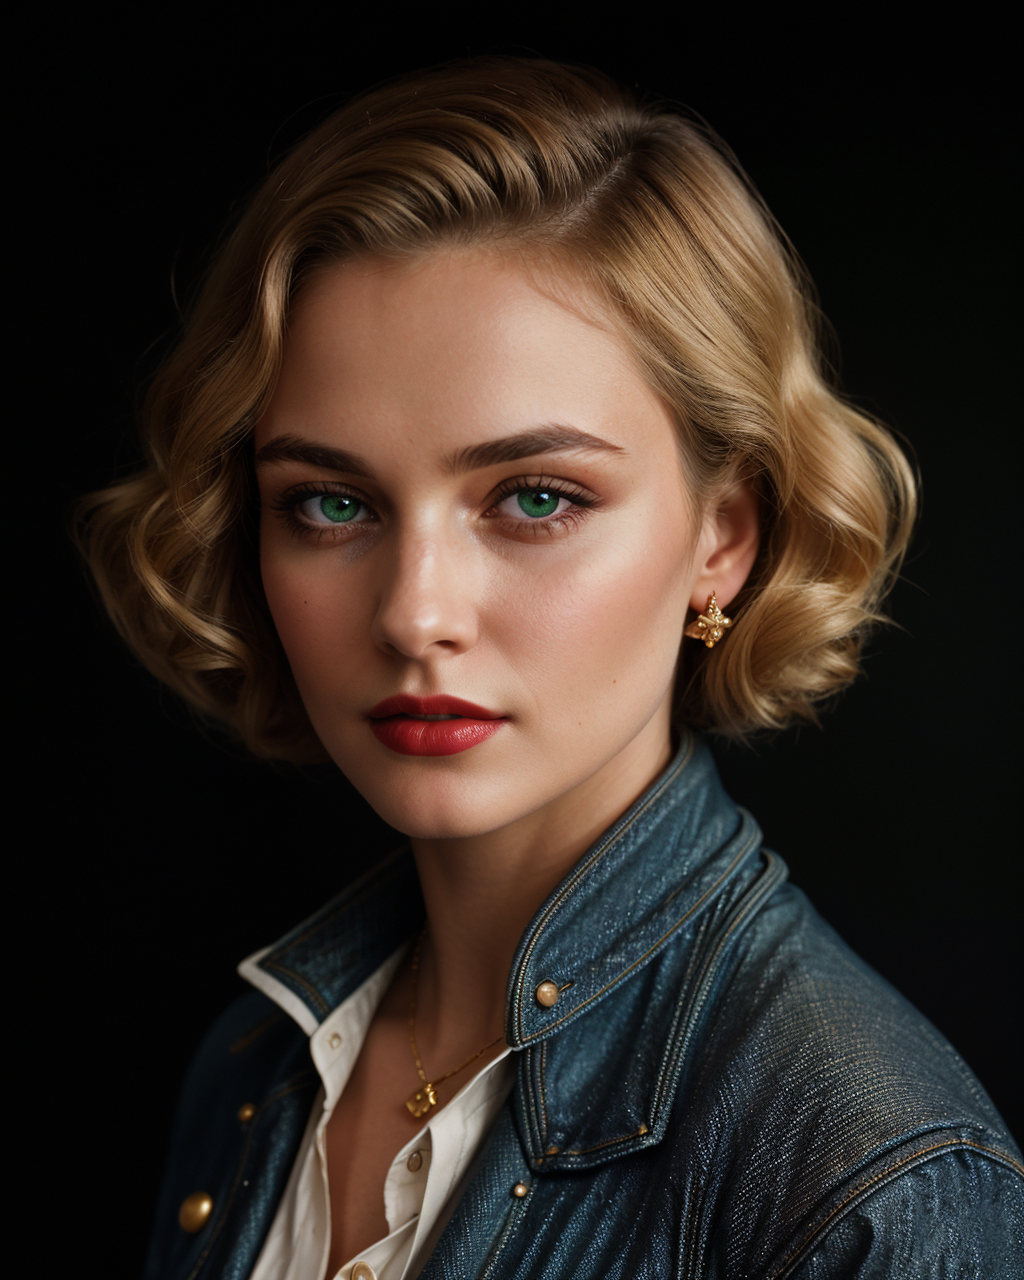
Generation parameters embedded in this image by AUTOMATIC1111 Stable Diffusion web UI or a fork of it (Forge, ...) (PNG 'parameters' text chunk):
breathtaking cinematic film still analog film photo cinematic still stunning 1940s American woman with perfect,sculpted curls in golden blonde hair,piercing detailed blue eyes,and a timeless beauty. She wears vintage Hollywood glamour makeup—bold red lips,defined brows,and subtle winged eyeliner. A formal shirt with evoking the golden era of cinema. The portrait is shot in dramatic Rembrandt lighting,casting rich shadows and highlights that enhance her delicate yet striking features. The background is softly blurred,reminiscent of classic film studio photography. Hyperrealistic detailing captures the finest strands of hair,subtle skin textures,and reflections in her expressive eyes. Photographed with a Canon EOS 5D Mark IV,achieving 8K UHD photorealism,blending vintage elegance with cinematic perfection.,looking at the camera,(((denims jacket)))),((((black background)))),, detailed skin texture, (blush:0.5), (goosebumps:0.5), subsurface scattering . emotional, harmonious, vignette, highly detailed, high budget, bokeh, cinemascope, moody, epic, gorgeous, film grain, grainy . faded film, desaturated, 35mm photo, grainy, vignette, vintage, Kodachrome, Lomography, stained, highly detailed, found footage . shallow depth of field, vignette, highly detailed, high budget, bokeh, cinemascope, moody, epic, gorgeous, film grain, grainy . award-winning, professional, highly detailed
Negative prompt: (CyberRealistic_Negative:0.8), (deformed iris, deformed pupils, semi-realistic, cgi, 3d, render, sketch, cartoon, drawing, anime, mutated hands and fingers:1.4), (deformed, distorted, disfigured:1.3), poorly drawn, bad anatomy, wrong anatomy, extra limb, missing limb, floating limbs, disconnected limbs, mutation, mutated, ugly, disgusting, amputation, Watermark, Text, censored, deformed, bad anatomy, disfigured, poorly drawn face, mutated, extra limb, ugly, poorly drawn hands, missing limb, floating limbs, disconnected limbs, disconnected head, malformed hands, long neck, mutated hands and fingers, bad hands, missing fingers, cropped, worst quality, low quality, mutation, poorly drawn, huge calf, bad hands, fused hand, missing hand, disappearing arms, disappearing thigh, disappearing calf, disappearing legs, missing fingers, fused fingers, abnormal eye proportion, Abnormal hands, abnormal legs, abnormal feet,  abnormal fingers, anime, cartoon, graphic, text, painting, crayon, graphite, abstract, glitch, deformed, mutated, ugly, disfigured, painting, drawing, illustration, glitch, deformed, mutated, cross-eyed, ugly, disfigured, anime, cartoon, graphic, text, painting, crayon, graphite, abstract, glitch, deformed, mutated, ugly, disfigured, ugly, deformed, noisy, blurry, distorted, grainy
Steps: 20, Sampler: DPM++ 2M, Schedule type: Karras, CFG scale: 7, Seed: 3727994347, Size: 512x640, Model hash: 598b0bb13c, Model: 0.7(analogMadness_v70) + 0.3(realDream_10Legendary), Denoising strength: 0.7, ADetailer model: Yolo_custom.pt, ADetailer prompt: green eyes, ADetailer confidence: 0.3, ADetailer dilate erode: 4, ADetailer mask blur: 4, ADetailer denoising strength: 0.5, ADetailer inpaint only masked: True, ADetailer inpaint padding: 32, ADetailer version: 25.3.0, Hires Module 1: Use same choices, Hires CFG Scale: 7, Hires upscale: 2, Hires upscaler: Latent, Version: f2.0.1v1.10.1-previous-659-gc055f2d4